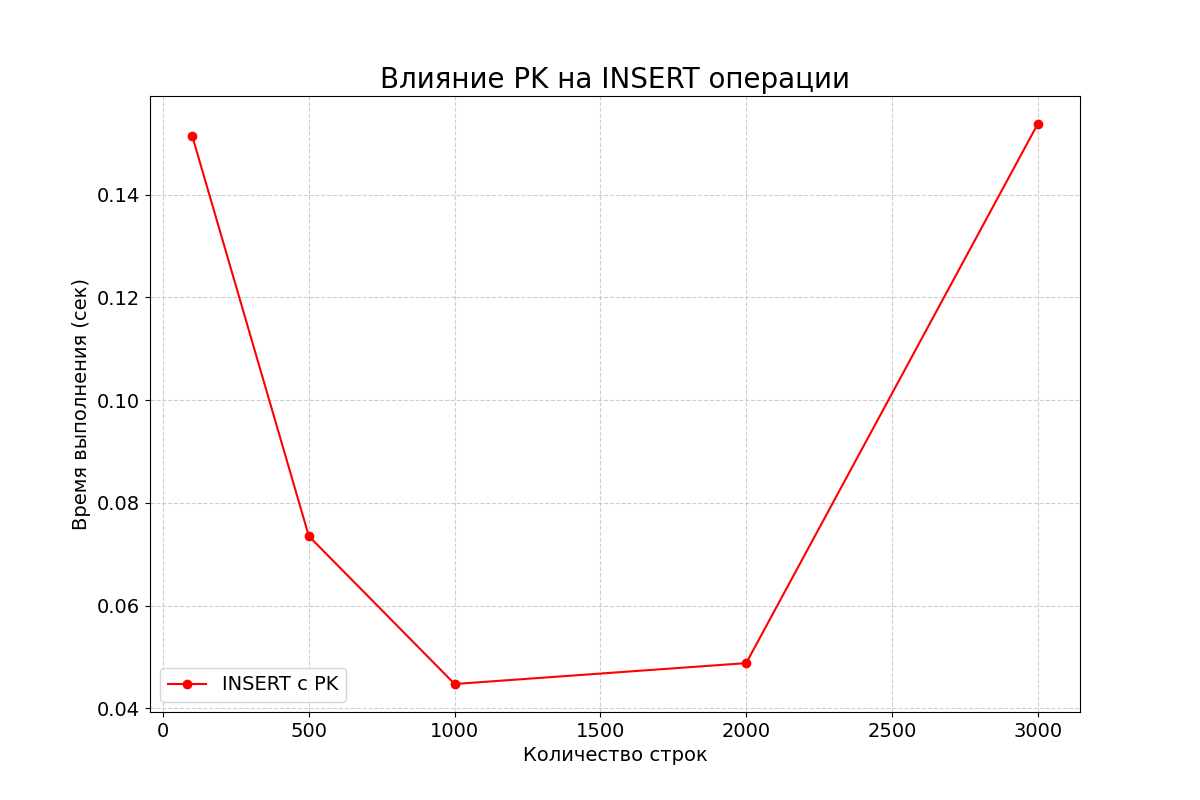

The file beside this chart, header and first rows:
row_count, time_seconds
100, 0.1514
500, 0.0735
1000, 0.04474
2000, 0.0488
3000, 0.1537
